Labelled photos from "bp", an image-classification folder in aldinabu/bp. The possible labels are: discoloration, micro defect, structural irreparable defect, structural repairable defect, textural defect, undamaged.

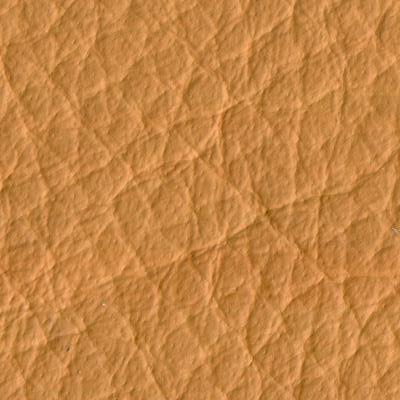
Label: textural defect

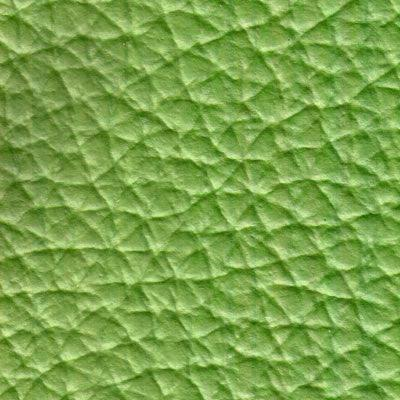
Label: discoloration

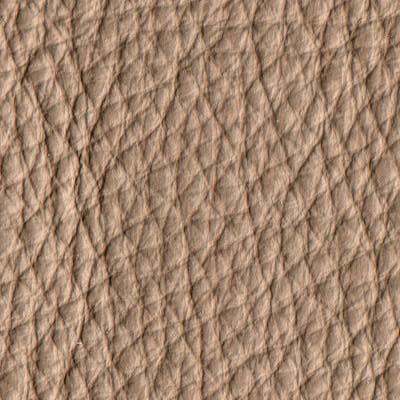
Label: structural repairable defect

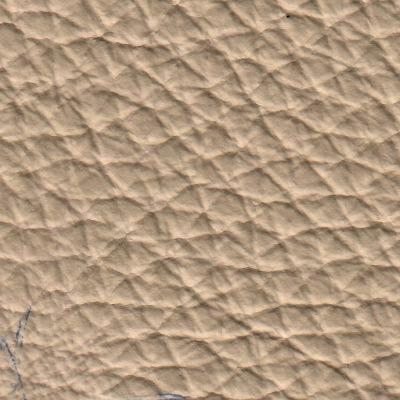
Label: micro defect

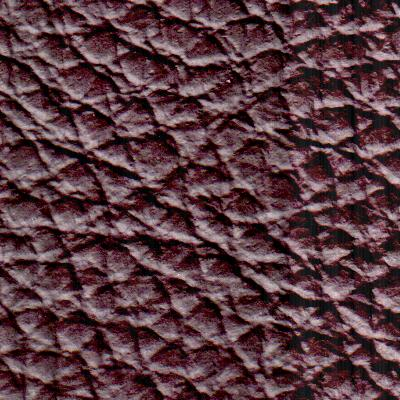
Label: structural irreparable defect

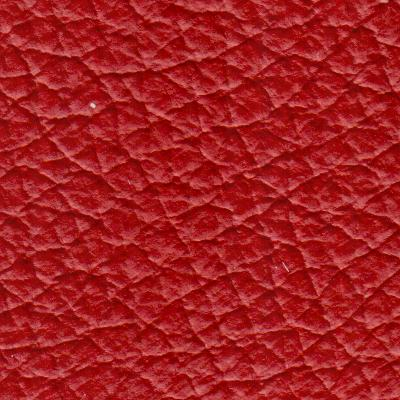
Label: undamaged
